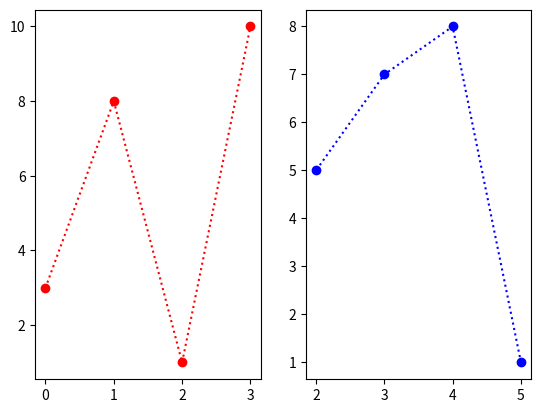

This chart was generated by the following Python code:
import matplotlib.pyplot as plt
import numpy as np



#using subplot function
# plt.subplot(1, 2, 1)
# #the figure has 1 row, 2 columns, and this plot is the first plot.
#NOte:subplot must be used before plot



x = np.array([0, 1, 2, 3])
y = np.array([3, 8, 1, 10])

plt.subplot(1,2,1)
plt.plot(x,y,'o:r')



a = np.array([5, 4, 3, 2])
b = np.array([1, 8, 7, 5])
plt.subplot(1,2,2)
plt.plot(a,b,'o:b')
plt.show()